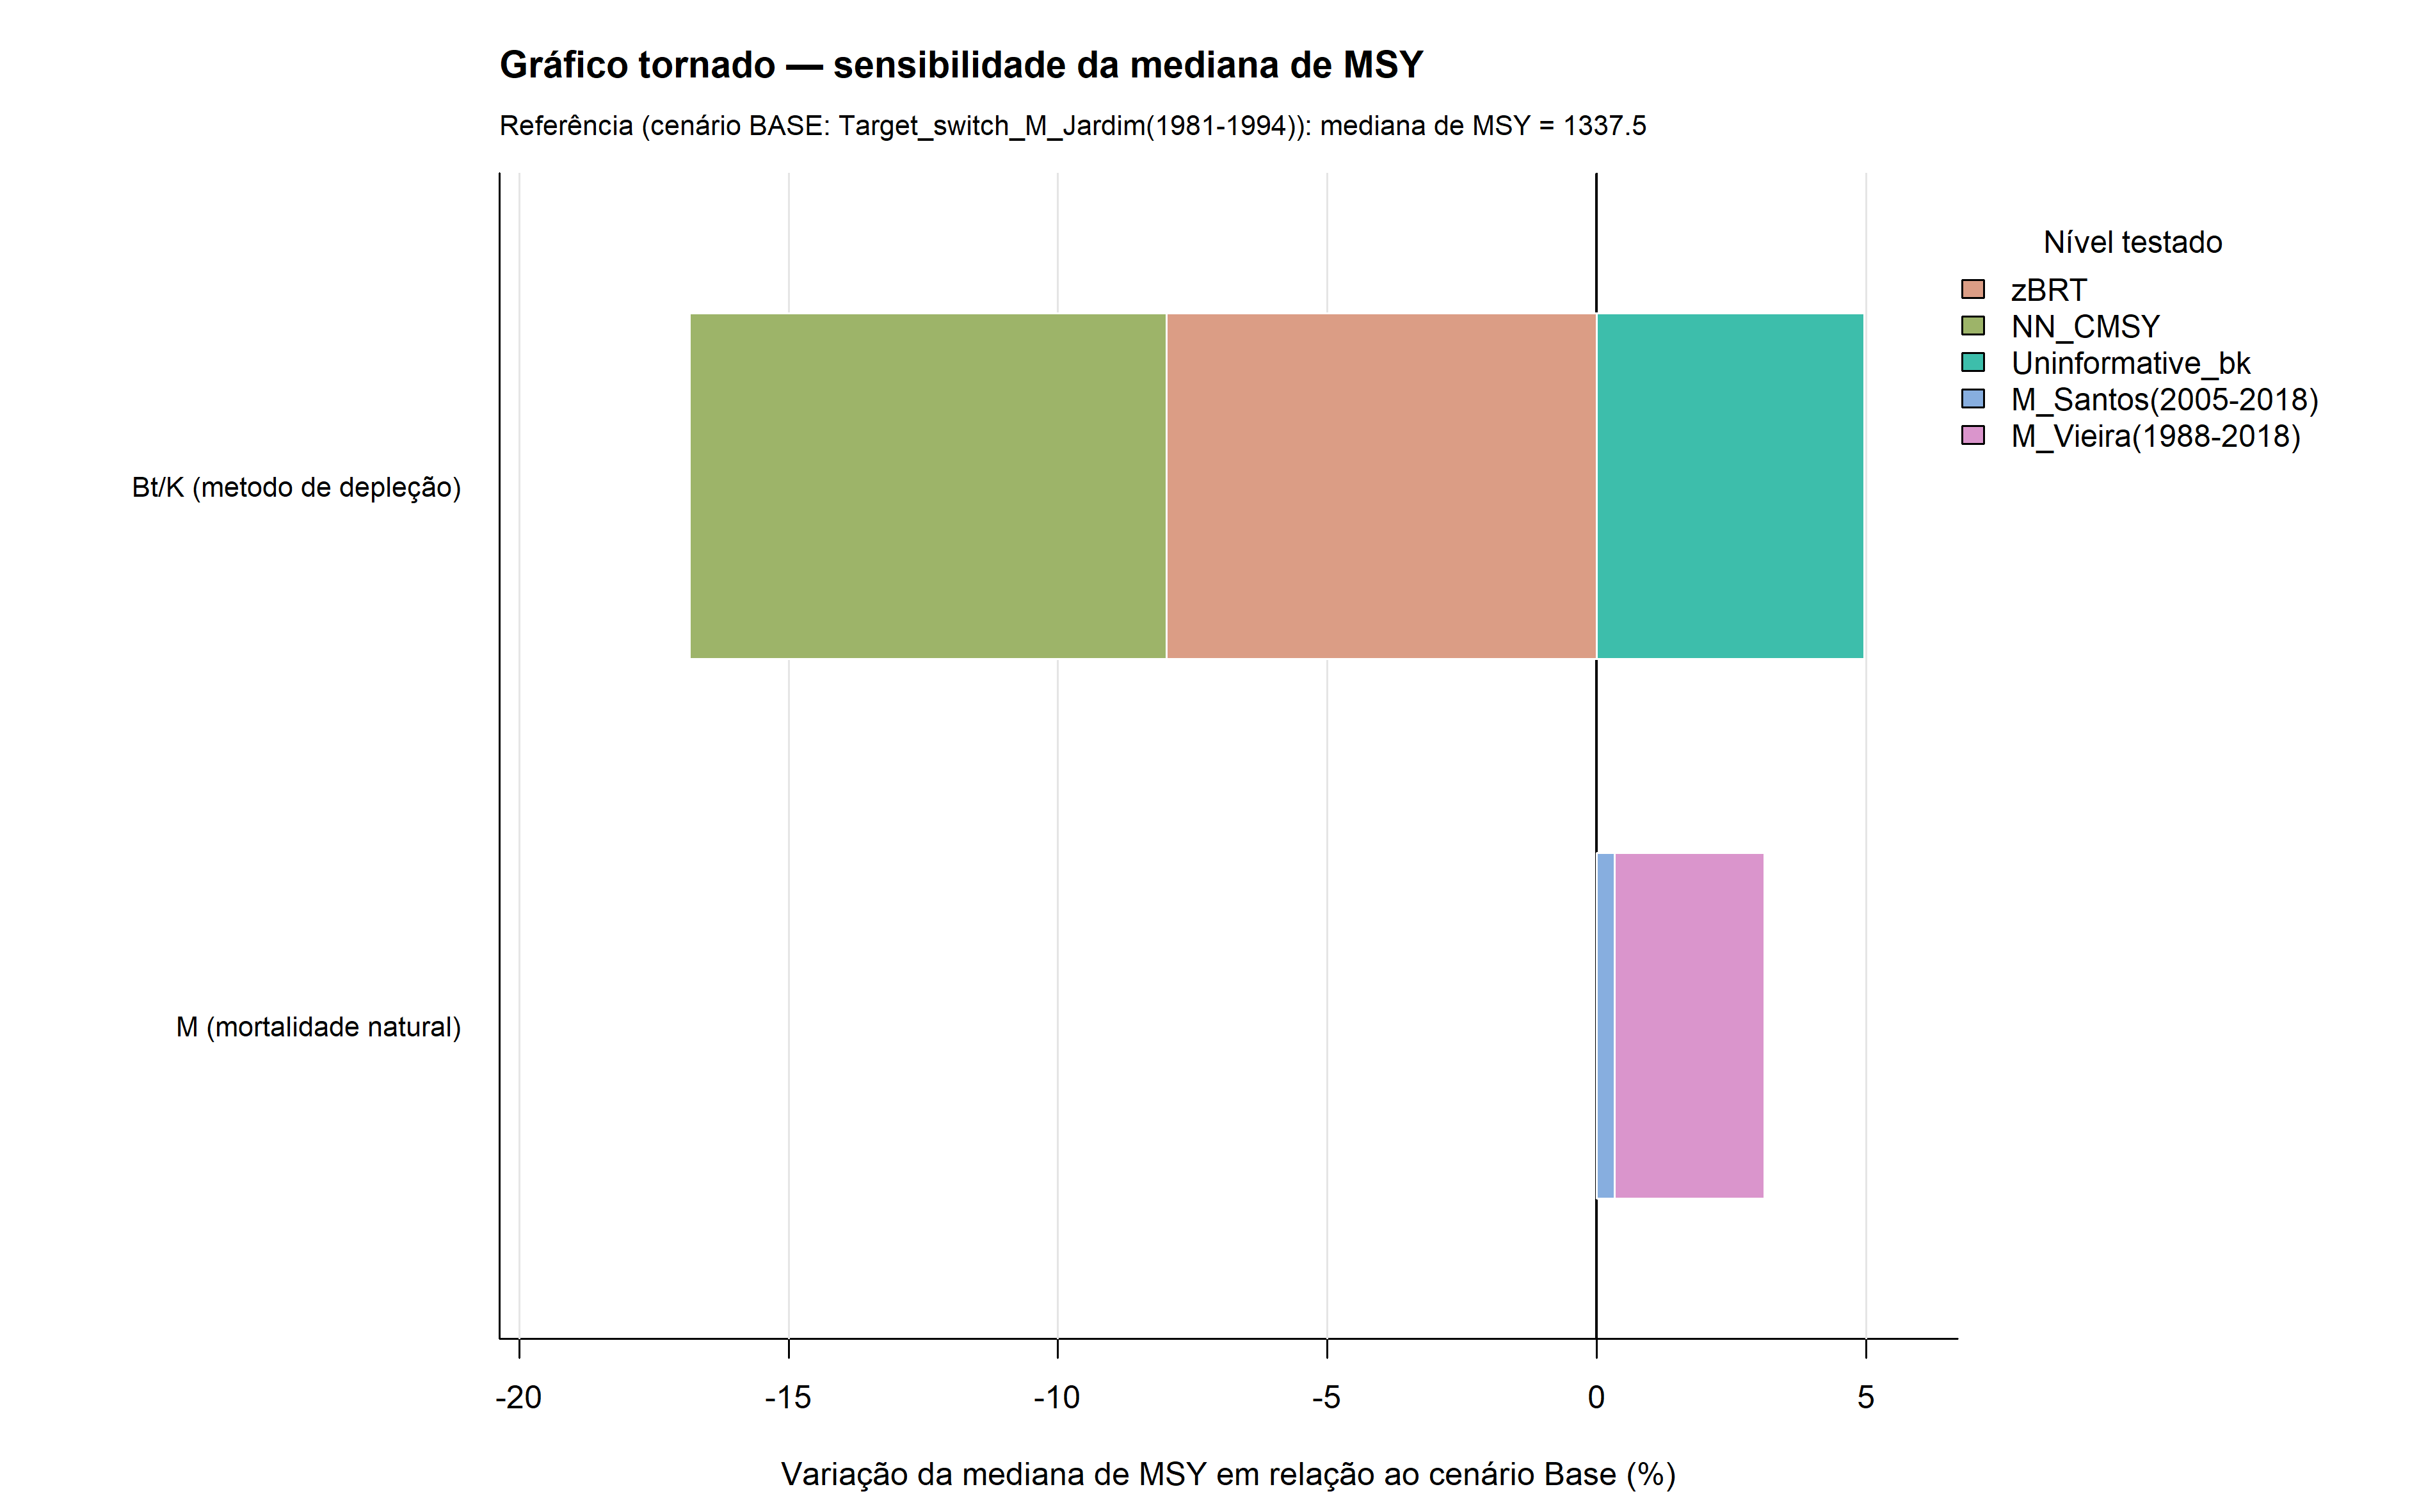

The data file committed next to this chart (first rows):
fator, nivel, cenario_id, valor, delta_pct
M (mortalidade natural), M_Santos(2005-2018), Target_switch_M_Santos(2005-2018), 1342, 0.3245
M (mortalidade natural), M_Vieira(1988-2018), Target_switch_M_Vieira(1988-2018), 1375, 2.791
Bt/K (metodo de depleção), NN_CMSY, NN_CMSY_M_Jardim(1981-1994), 1219, -8.861
Bt/K (metodo de depleção), zBRT, zBRT_M_Jardim(1981-1994), 1231, -7.981
Bt/K (metodo de depleção), Uninformative_bk, Uninformative_bk_M_Jardim(1981-1994), 1404, 4.957
